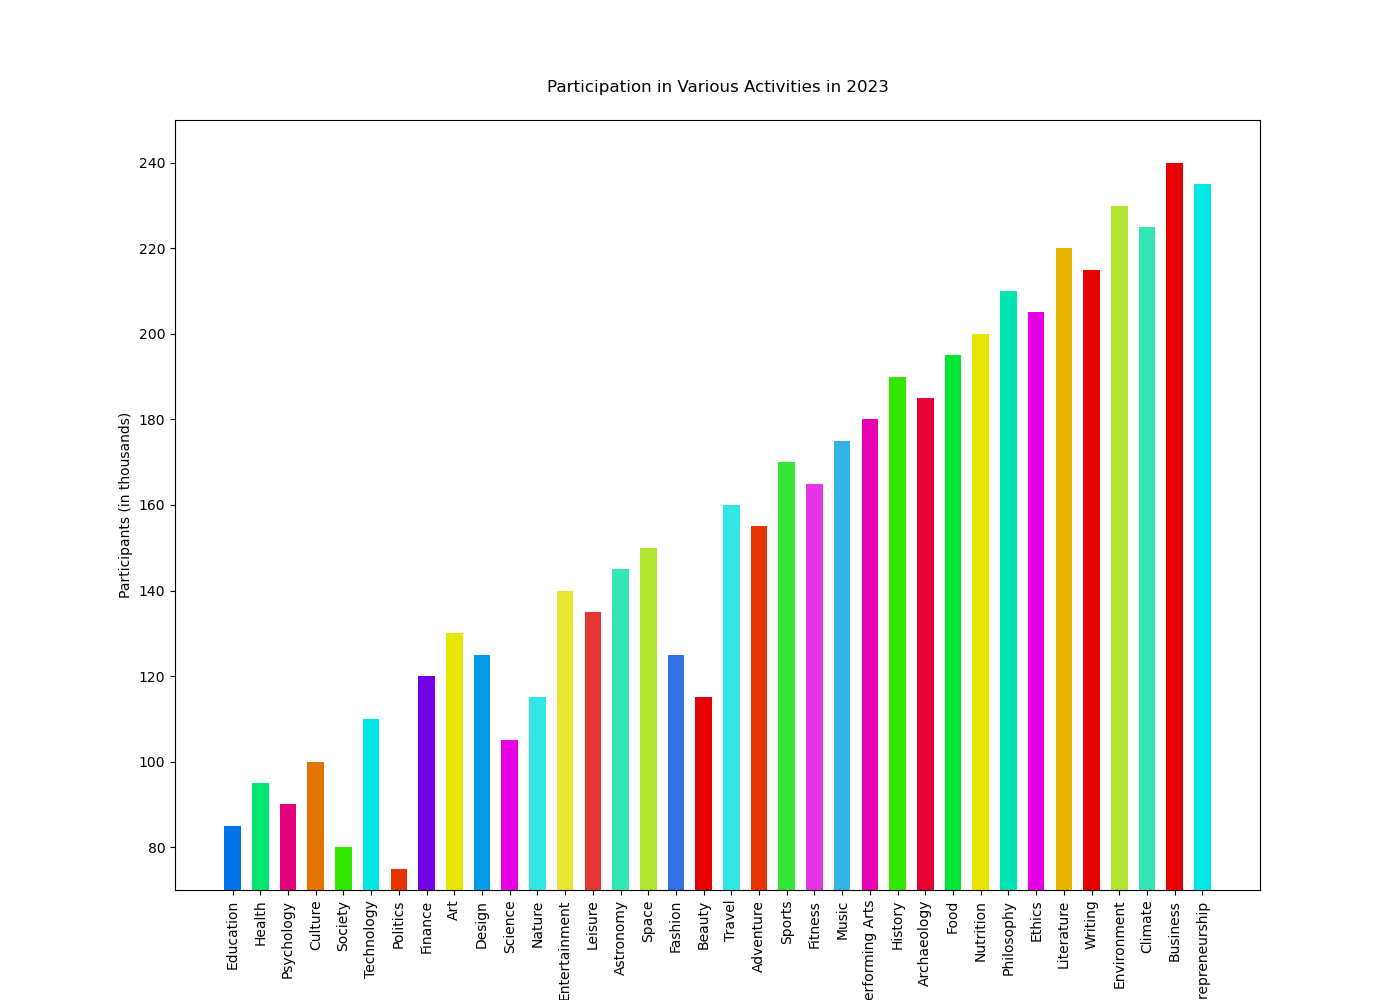

The data file committed next to this chart (first rows):
Genre, Participants
Education, 85
Health, 95
Psychology, 90
Culture, 100
Society, 80
Technology, 110
Politics, 75
Finance, 120
Art, 130
Design, 125
Science, 105
Nature, 115
Entertainment, 140
Leisure, 135
Astronomy, 145
Space, 150
Fashion, 125
Beauty, 115
Travel, 160
Adventure, 155
Sports, 170
Fitness, 165
Music, 175
Performing Arts, 180
History, 190
Archaeology, 185
Food, 195
Nutrition, 200
Philosophy, 210
Ethics, 205
Literature, 220
Writing, 215
Environment, 230
Climate, 225
Business, 240
Entrepreneurship, 235
